5-way image classification set "weapon" from GitHub (lok63/warzone-weapon-classifier); label vocabulary: AMAX rifle, FFAR rifle, Grau rifle, Kilo rifle, MAC-10 submachine gun.

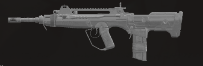
Label: FFAR rifle

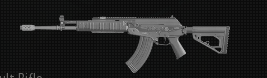
Label: AMAX rifle

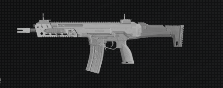
Label: Kilo rifle

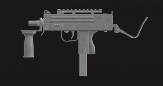
Label: MAC-10 submachine gun

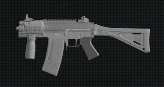
Label: Grau rifle

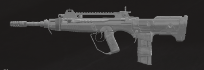
Label: FFAR rifle
